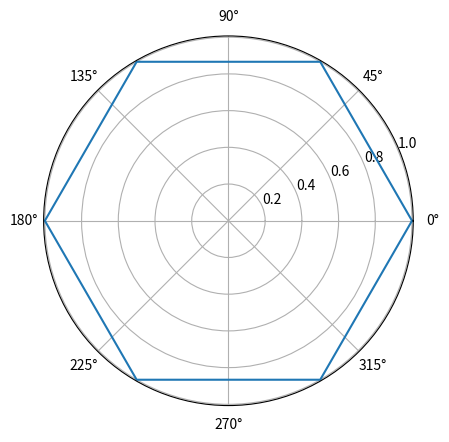

The script that saved this image:
import numpy as np
from math import sin, cos, pi, tan, sqrt
import os

import matplotlib.pyplot as plt
# from mpl_toolkits.mplot3d import Axes3D
# import matplotlib.animation as animation


degree = np.arange(0, 361, 1)
theta = [d/360.0*2*pi for d in degree]
r = []
for d in degree:
    # t stands for theta
    t = (d%60)/360*2*pi
    x = sqrt(3)/(tan(t)+sqrt(3))
    y = tan(t)*x
    r.append(sqrt(x**2+y**2))


ax1 = plt.subplot(111, projection='polar')
ax1.plot(theta, r)
plt.show()